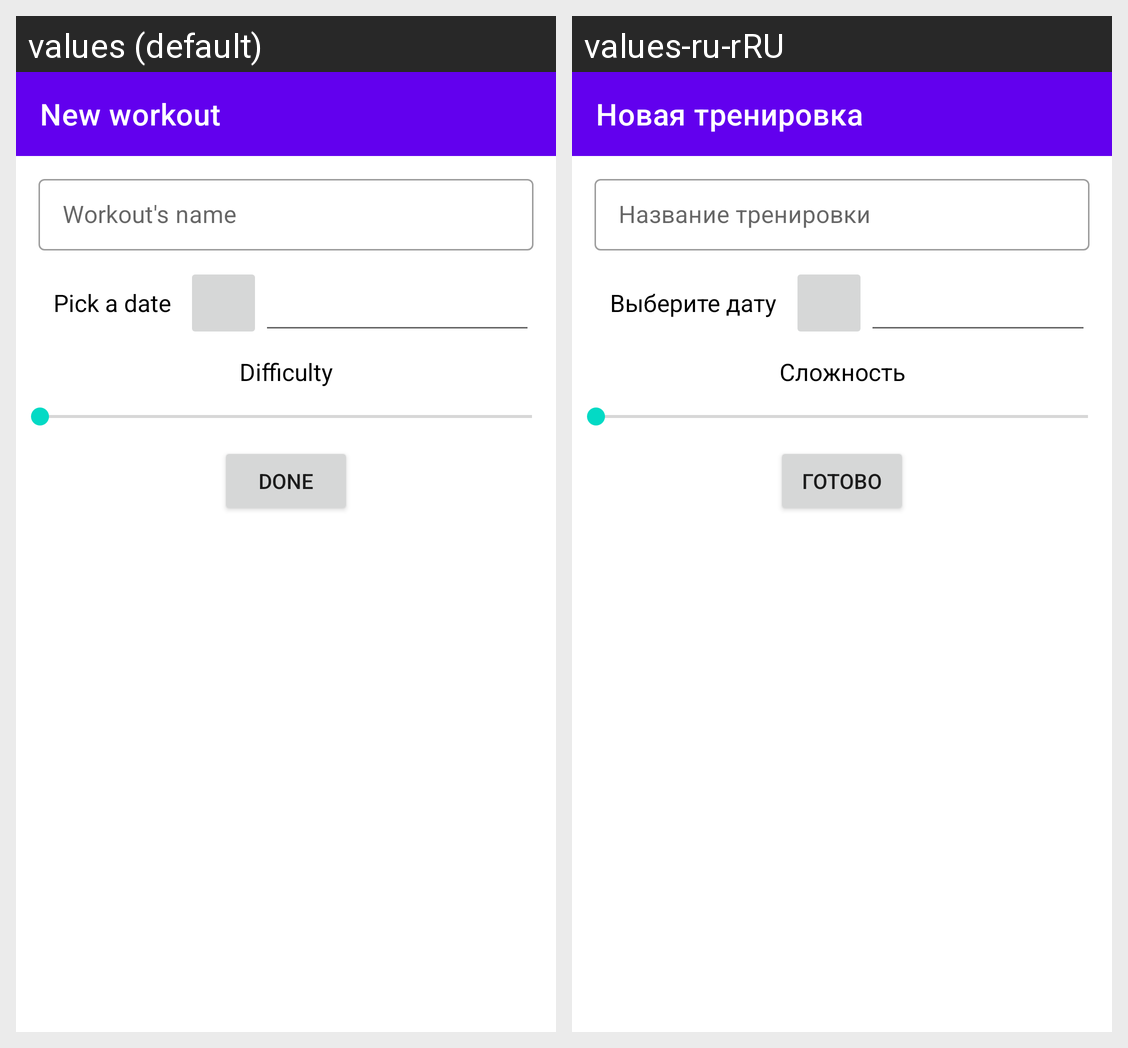

Here is an Android app screen in its default locale and in the app's own translations. Write out the translated-string differences for the strings that appear on this screen.
Android screen res/layout/fragment_create_workout2.xml rendered under 2 locales, left to right: values (default), values-ru-rRU. Device: Nexus 5 (rendered at 1080×1920; each locale shown at half size, 540×960, under a caption strip naming it); theme Theme.SportJournal.
Strings drawn on this screen, with the default value and each locale's value (text and hints the layout hard-codes, and strings that could not be matched under every locale, appear in the picture but are not listed):

newWorkout
  values: New workout
  values-ru-rRU: Новая тренировка

done
  values: Done
  values-ru-rRU: Готово

workoutsName
  values: Workout's name
  values-ru-rRU: Название тренировки

pickADate
  values: Pick a date
  values-ru-rRU: Выберите дату

difficulty
  values: Difficulty
  values-ru-rRU: Сложность
